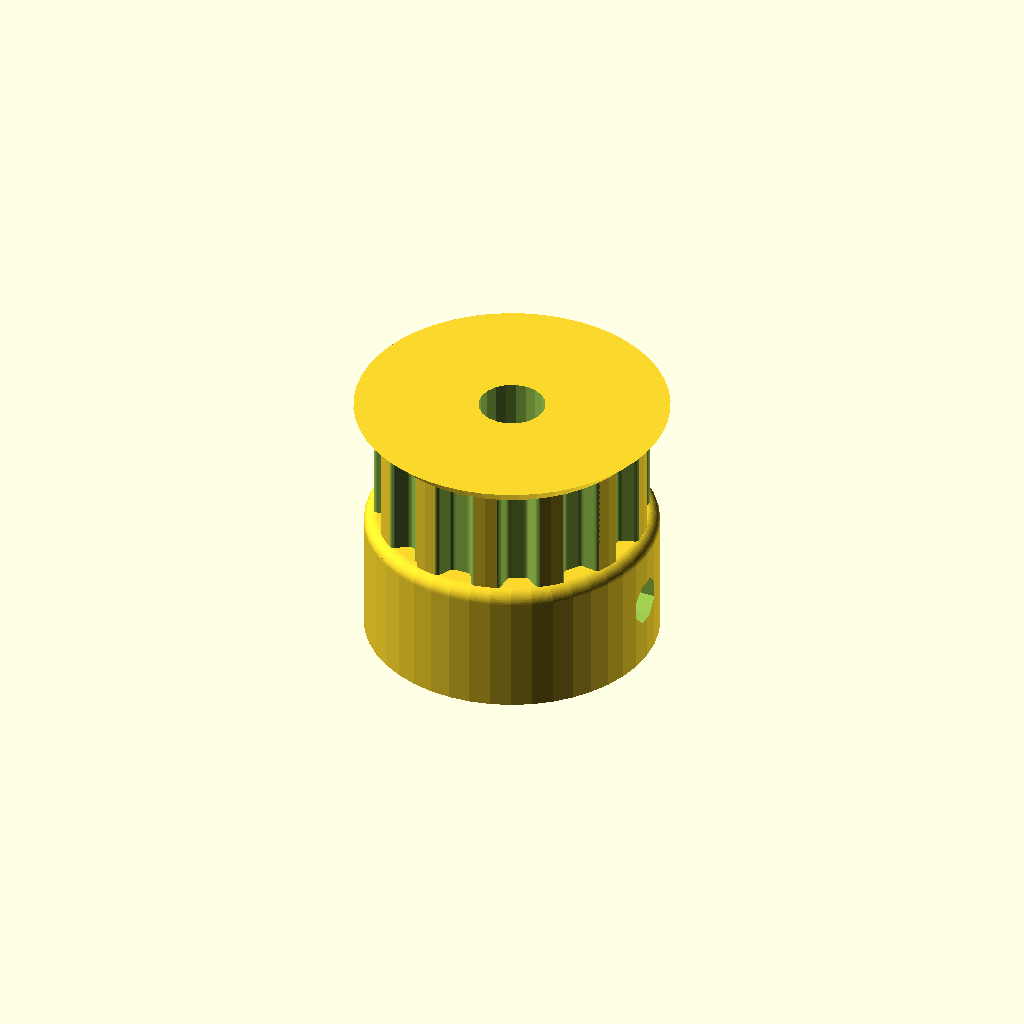
Cell 1: rendered with the file's own defaults.
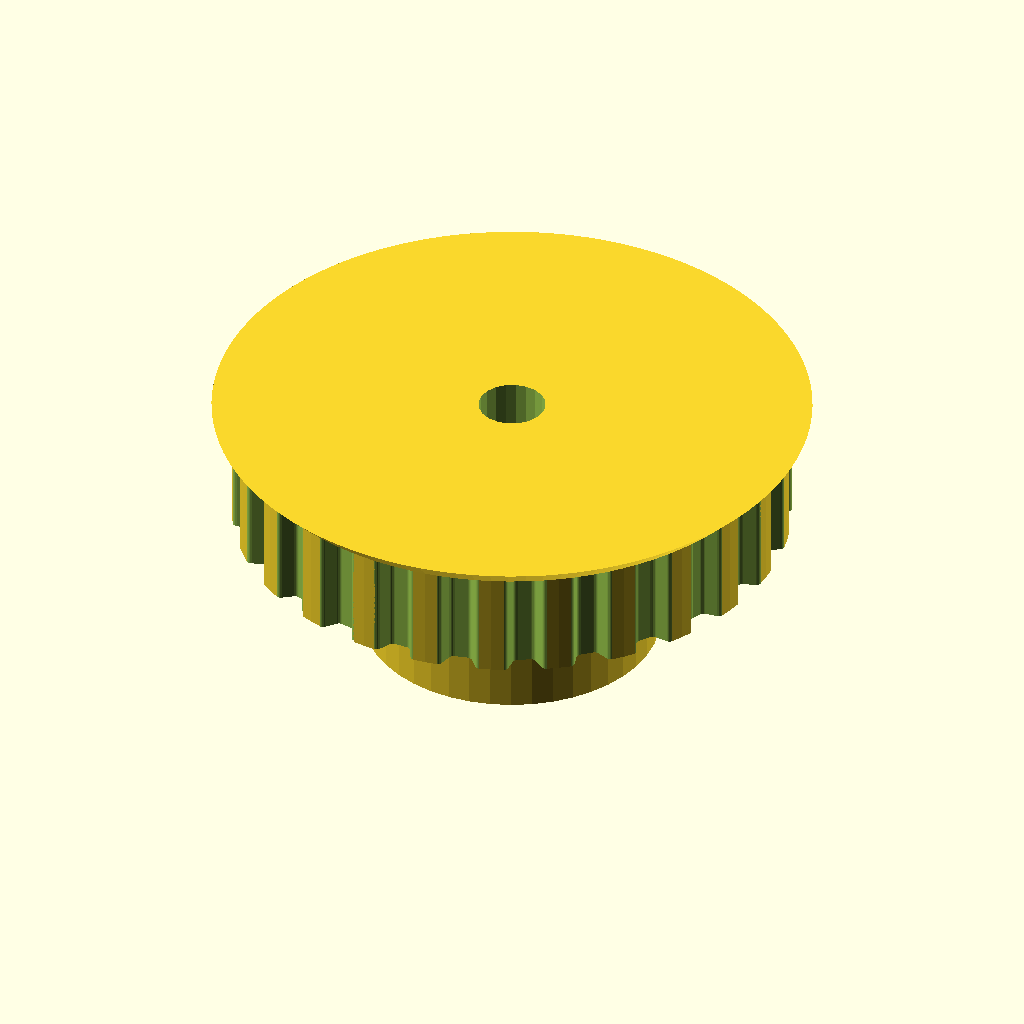
Cell 2: the same model with teeth = 26.
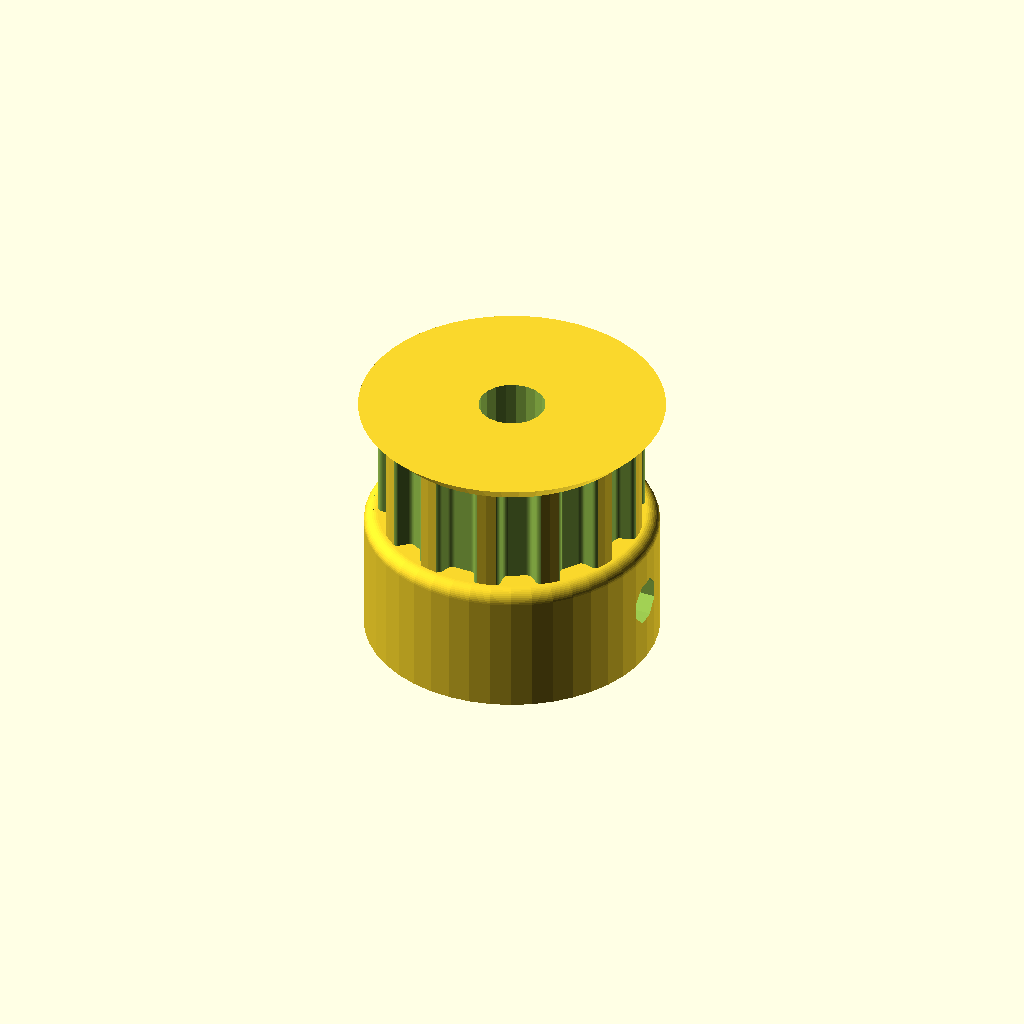
Cell 3: profile = 6 (everything else at default).
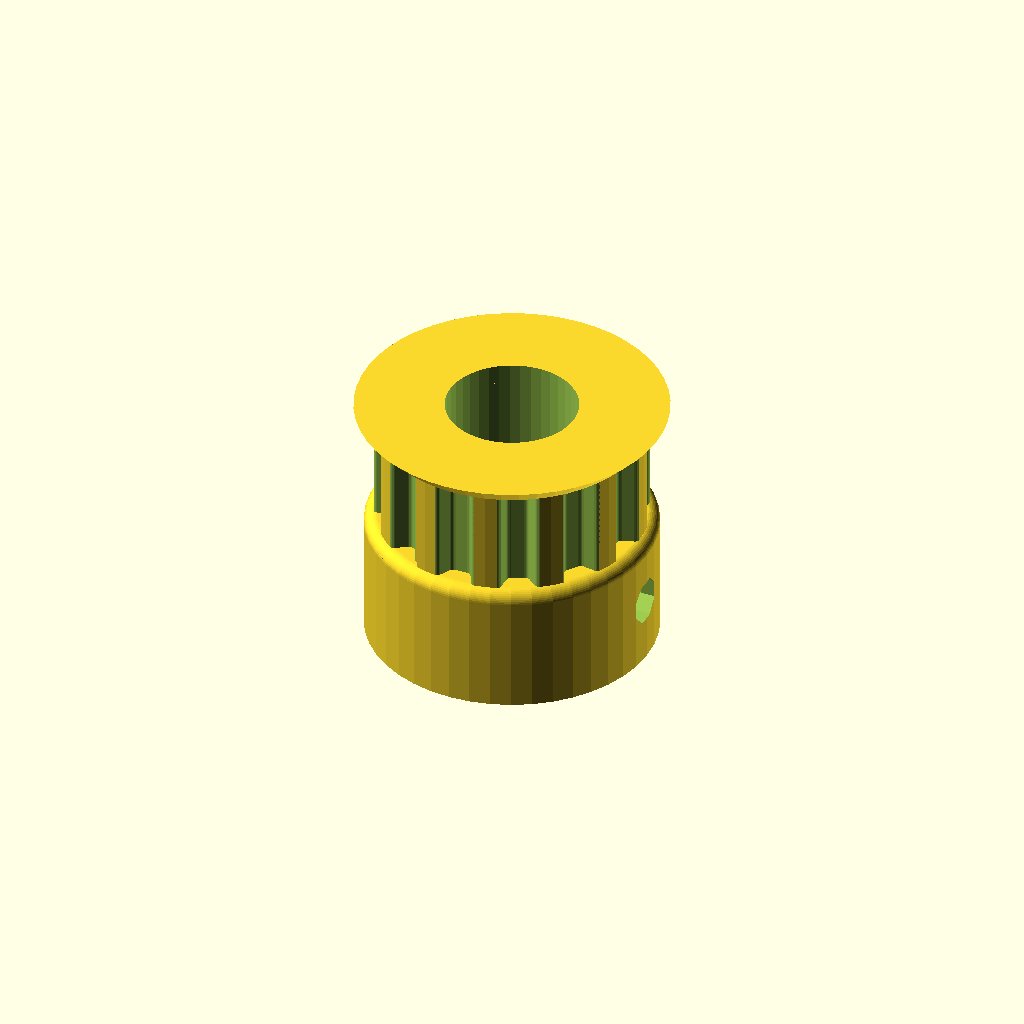
Cell 4: motor_shaft = 10 (everything else at default).
All cells are drawn from one camera (rotation 55°, 0°, 25°, orthographic, colour scheme Cornfield), so only the parameter changes between them.
The OpenSCAD source (CAD-model/Pulley_13T-XL.scad):
// Parametric Pulley with multiple belt profiles
// by droftarts January 2012

// Based on pulleys by:
// http://www.thingiverse.com/thing:11256 by me!
// https://github.com/prusajr/PrusaMendel by Josef Prusa
// http://www.thingiverse.com/thing:3104 by GilesBathgate
// http://www.thingiverse.com/thing:2079 by nophead

// dxf tooth data from http://oem.cadregister.com/asp/PPOW_Entry.asp?company=915217&elementID=07807803/METRIC/URETH/WV0025/F
// pulley diameter checked and modelled from data at http://www.sdp-si.com/D265/HTML/D265T016.html

/**
 * @name Pulley
 * @category Printed
 * @using 1 x m3 nut, normal or nyloc
 * @using 1 x m3x10 set screw or 1 x m3x8 grub screw
 */

516nutdiam=15.2;


// tuneable constants

teeth = 13;			// Number of teeth, standard Mendel T5 belt = 8, gives Outside Diameter of 11.88mm
profile = 3;		// 1=MXL 2=40DP 3=XL 4=H 5=T2.5 6=T5 7=T10 8=AT5 9=HTD_3mm 10=HTD_5mm 11=HTD_8mm 12=GT2_2mm 13=GT2_3mm 14=GT2_5mm

motor_shaft = 5;	// NEMA17 motor shaft exact diameter = 5
m3_dia = 3.5;		// 3mm hole diameter
m3_nut_hex = 1;		// 1 for hex, 0 for square nut
m3_nut_flats = 5.7;	// normal M3 hex nut exact width = 5.5
m3_nut_depth = 2.7;	// normal M3 hex nut exact depth = 2.4, nyloc = 4

retainer = 1;		// Belt retainer above teeth, 0 = No, 1 = Yes
retainer_ht = 1.5;	// height of retainer flange over pulley, standard = 1.5
idler = 0;			// Belt retainer below teeth, 0 = No, 1 = Yes
idler_ht = 1.5;		// height of idler flange over pulley, standard = 1.5

pulley_t_ht = 8;	// length of toothed part of pulley, standard = 12
pulley_b_ht = 10;		// pulley base height, standard = 8. Set to same as idler_ht if you want an idler but no pulley.
pulley_b_dia = 22;	// pulley base diameter, standard = 20
no_of_nuts = 1;		// number of captive nuts required, standard = 1
nut_angle = 90;		// angle between nuts, standard = 90
nut_shaft_distance = 2;	// distance between inner face of nut and shaft, can be negative.




//	********************************
//	** Scaling tooth for good fit **
//	********************************
/*	To improve fit of belt to pulley, set the following constant. Decrease or increase by 0.1mm at a time. We are modelling the *BELT* tooth here, not the tooth on the pulley. Increasing the number will *decrease* the pulley tooth size. Increasing the tooth width will also scale proportionately the tooth depth, to maintain the shape of the tooth, and increase how far into the pulley the tooth is indented. Can be negative */

additional_tooth_width = 0.2; //mm

//	If you need more tooth depth than this provides, adjust the following constant. However, this will cause the shape of the tooth to change.

additional_tooth_depth = 0; //mm

// calculated constants

nut_elevation = pulley_b_ht/2;
m3_nut_points = 2*((m3_nut_flats/2)/cos(30)); // This is needed for the nut trap

// The following set the pulley diameter for a given number of teeth

MXL_pulley_dia = tooth_spacing (2.032,0.254);
40DP_pulley_dia = tooth_spacing (2.07264,0.1778);
XL_pulley_dia = tooth_spacing (5.08,0.254);
H_pulley_dia = tooth_spacing (9.525,0.381);
T2_5_pulley_dia = tooth_spaceing_curvefit (0.7467,0.796,1.026);
T5_pulley_dia = tooth_spaceing_curvefit (0.6523,1.591,1.064);
T10_pulley_dia = tooth_spacing (10,0.93);
AT5_pulley_dia = tooth_spaceing_curvefit (0.6523,1.591,1.064);
HTD_3mm_pulley_dia = tooth_spacing (3,0.381);
HTD_5mm_pulley_dia = tooth_spacing (5,0.5715);
HTD_8mm_pulley_dia = tooth_spacing (8,0.6858);
GT2_2mm_pulley_dia = tooth_spacing (2,0.254);
GT2_3mm_pulley_dia = tooth_spacing (3,0.381);
GT2_5mm_pulley_dia = tooth_spacing (5,0.5715);

// The following calls the pulley creation part, and passes the pulley diameter and tooth width to that module

if ( profile == 1 ) { pulley ( "MXL" , MXL_pulley_dia , 0.508 , 1.321 ); }
if ( profile == 2 ) { pulley ( "40 D.P." , 40DP_pulley_dia , 0.457 , 1.226 ); }
if ( profile == 3 ) { 
//	difference(){
		pulley ( "XL" , XL_pulley_dia , 1.27, 3.051 ); 
//		
//		translate([0,0,7.1])
//		cylinder(r=516nutdiam/2, h=6, $fn=6);
//	}
}
if ( profile == 4 ) { pulley ( "H" , H_pulley_dia ,1.905 , 5.359 ); }
if ( profile == 5 ) { pulley ( "T2.5" , T2_5_pulley_dia , 0.7 , 1.678 ); }
if ( profile == 6 ) { pulley ( "T5" , T5_pulley_dia , 1.19 , 3.264 ); }
if ( profile == 7 ) { pulley ( "T10" , T10_pulley_dia , 2.5 , 6.13 ); }
if ( profile == 8 ) { pulley ( "AT5" , AT5_pulley_dia , 1.19 , 4.268 ); }
if ( profile == 9 ) { pulley ( "HTD 3mm" , HTD_3mm_pulley_dia , 1.289 , 2.27 ); }
if ( profile == 10 ) { pulley ( "HTD 5mm" , HTD_5mm_pulley_dia , 2.199 , 3.781 ); }
if ( profile == 11 ) { pulley ( "HTD 8mm" , HTD_8mm_pulley_dia , 3.607 , 6.603 ); }
if ( profile == 12 ) { pulley ( "GT2 2mm" , GT2_2mm_pulley_dia , 0.764 , 1.494 ); }
if ( profile == 13 ) { pulley ( "GT2 3mm" , GT2_3mm_pulley_dia , 1.169 , 2.31 ); }
if ( profile == 14 ) { pulley ( "GT2 5mm" , GT2_5mm_pulley_dia , 1.969 , 3.952 ); }

// Functions

function tooth_spaceing_curvefit (b,c,d)
	= ((c * pow(teeth,d)) / (b + pow(teeth,d))) * teeth ;

function tooth_spacing(tooth_pitch,pitch_line_offset)
	= (2*((teeth*tooth_pitch)/(3.14159265*2)-pitch_line_offset)) ;

// Main Module

module pulley( belt_type , pulley_OD , tooth_depth , tooth_width )
	{
	echo (str("Belt type = ",belt_type,"; Number of teeth = ",teeth,"; Pulley Outside Diameter = ",pulley_OD,"mm "));
	tooth_distance_from_centre = sqrt( pow(pulley_OD/2,2) - pow((tooth_width+additional_tooth_width)/2,2));
	tooth_width_scale = (tooth_width + additional_tooth_width ) / tooth_width;
	tooth_depth_scale = ((tooth_depth + additional_tooth_depth ) / tooth_depth) ;


//	************************************************************************
//	*** uncomment the following line if pulley is wider than puller base ***
//	************************************************************************

//	translate ([0,0, pulley_b_ht + pulley_t_ht + retainer_ht ]) rotate ([0,180,0])

	difference()
	 {	 
		union()
		{
			//base
	
			if ( pulley_b_ht < 2 ) { echo ("CAN'T DRAW PULLEY BASE, HEIGHT LESS THAN 2!!!"); } else {
				rotate_extrude($fn=pulley_b_dia*2)
				{
						square([pulley_b_dia/2-1,pulley_b_ht]);
						square([pulley_b_dia/2,pulley_b_ht-1]);
						translate([pulley_b_dia/2-1,pulley_b_ht-1]) circle(1);
				}
			}
	
		difference()
			{
			//shaft - diameter is outside diameter of pulley
			
			translate([0,0,pulley_b_ht]) 
			rotate ([0,0,360/(teeth*4)]) 
			cylinder(r=pulley_OD/2,h=pulley_t_ht, $fn=teeth*4);
	
			//teeth - cut out of shaft
		
			for(i=[1:teeth]) 
			rotate([0,0,i*(360/teeth)])
			translate([0,-tooth_distance_from_centre,pulley_b_ht -1]) 
			scale ([ tooth_width_scale , tooth_depth_scale , 1 ]) 
			{
			if ( profile == 1 ) { MXL();}
			if ( profile == 2 ) { 40DP();}
			if ( profile == 3 ) { XL();}
			if ( profile == 4 ) { H();}
			if ( profile == 5 ) { T2_5();}
			if ( profile == 6 ) { T5();}
			if ( profile == 7 ) { T10();}
			if ( profile == 8 ) { AT5();}
			if ( profile == 9 ) { HTD_3mm();}
			if ( profile == 10 ) { HTD_5mm();}
			if ( profile == 11 ) { HTD_8mm();}
			if ( profile == 12 ) { GT2_2mm();}
			if ( profile == 13 ) { GT2_3mm();}
			if ( profile == 14 ) { GT2_5mm();}
			}

			}
			
		//belt retainer / idler
		if ( retainer > 0 ) {translate ([0,0, pulley_b_ht + pulley_t_ht ]) 
		rotate_extrude($fn=teeth*4)  
		polygon([[0,0],[pulley_OD/2,0],[pulley_OD/2 + retainer_ht , retainer_ht],[0 , retainer_ht],[0,0]]);}
		
		if ( idler > 0 ) {translate ([0,0, pulley_b_ht - idler_ht ]) 
		rotate_extrude($fn=teeth*4)  
		polygon([[0,0],[pulley_OD/2 + idler_ht,0],[pulley_OD/2 , idler_ht],[0 , idler_ht],[0,0]]);}
	
		}
	   
		//hole for motor shaft
		translate([0,0,-1])cylinder(r=motor_shaft/2,h=pulley_b_ht + pulley_t_ht + retainer_ht + 2,$fn=motor_shaft*4);
				
		//captive nut and grub screw holes
	
		if ( pulley_b_ht < m3_nut_flats ) { echo ("CAN'T DRAW CAPTIVE NUTS, HEIGHT LESS THAN NUT DIAMETER!!!"); } else {
		if ( (pulley_b_dia - motor_shaft)/2 < m3_nut_depth + 3 ) { echo ("CAN'T DRAW CAPTIVE NUTS, DIAMETER TOO SMALL FOR NUT DEPTH!!!"); } else {
	
			for(j=[1:no_of_nuts]) rotate([0,0,j*nut_angle])
			translate([0,0,nut_elevation])rotate([90,0,0])
	
			union()
			{
				//entrance
				translate([0,-pulley_b_ht/4-0.5,motor_shaft/2+m3_nut_depth/2+nut_shaft_distance]) cube([m3_nut_flats,pulley_b_ht/2+1,m3_nut_depth],center=true);
	
				//nut
				if ( m3_nut_hex > 0 )
					{
						// hex nut
						translate([0,0.25,motor_shaft/2+m3_nut_depth/2+nut_shaft_distance]) rotate([0,0,30]) cylinder(r=m3_nut_points/2,h=m3_nut_depth,center=true,$fn=6);
					} else {
						// square nut
						translate([0,0.25,motor_shaft/2+m3_nut_depth/2+nut_shaft_distance]) cube([m3_nut_flats,m3_nut_flats,m3_nut_depth],center=true);
					}
	
				//grub screw hole
				rotate([0,0,22.5])cylinder(r=m3_dia/2,h=pulley_b_dia/2+1,$fn=8);
			}
		}}
	 }
	   
	}


// Tooth profile modules

module MXL()
	{
	linear_extrude(height=pulley_t_ht+2) polygon([[-0.660421,-0.5],[-0.660421,0],[-0.621898,0.006033],[-0.587714,0.023037],[-0.560056,0.049424],[-0.541182,0.083609],[-0.417357,0.424392],[-0.398413,0.458752],[-0.370649,0.48514],[-0.336324,0.502074],[-0.297744,0.508035],[0.297744,0.508035],[0.336268,0.502074],[0.370452,0.48514],[0.39811,0.458752],[0.416983,0.424392],[0.540808,0.083609],[0.559752,0.049424],[0.587516,0.023037],[0.621841,0.006033],[0.660421,0],[0.660421,-0.5]]);
	}

module 40DP()
	{
	linear_extrude(height=pulley_t_ht+2) polygon([[-0.612775,-0.5],[-0.612775,0],[-0.574719,0.010187],[-0.546453,0.0381],[-0.355953,0.3683],[-0.327604,0.405408],[-0.291086,0.433388],[-0.248548,0.451049],[-0.202142,0.4572],[0.202494,0.4572],[0.248653,0.451049],[0.291042,0.433388],[0.327609,0.405408],[0.356306,0.3683],[0.546806,0.0381],[0.574499,0.010187],[0.612775,0],[0.612775,-0.5]]);
	}

module XL()
	{
	linear_extrude(height=pulley_t_ht+2) polygon([[-1.525411,-1],[-1.525411,0],[-1.41777,0.015495],[-1.320712,0.059664],[-1.239661,0.129034],[-1.180042,0.220133],[-0.793044,1.050219],[-0.733574,1.141021],[-0.652507,1.210425],[-0.555366,1.254759],[-0.447675,1.270353],[0.447675,1.270353],[0.555366,1.254759],[0.652507,1.210425],[0.733574,1.141021],[0.793044,1.050219],[1.180042,0.220133],[1.239711,0.129034],[1.320844,0.059664],[1.417919,0.015495],[1.525411,0],[1.525411,-1]]);
	}

module H()
	{
	linear_extrude(height=pulley_t_ht+2) polygon([[-2.6797,-1],[-2.6797,0],[-2.600907,0.006138],[-2.525342,0.024024],[-2.45412,0.052881],[-2.388351,0.091909],[-2.329145,0.140328],[-2.277614,0.197358],[-2.234875,0.262205],[-2.202032,0.334091],[-1.75224,1.57093],[-1.719538,1.642815],[-1.676883,1.707663],[-1.62542,1.764693],[-1.566256,1.813112],[-1.500512,1.85214],[-1.4293,1.880997],[-1.353742,1.898883],[-1.274949,1.905021],[1.275281,1.905021],[1.354056,1.898883],[1.429576,1.880997],[1.500731,1.85214],[1.566411,1.813112],[1.625508,1.764693],[1.676919,1.707663],[1.719531,1.642815],[1.752233,1.57093],[2.20273,0.334091],[2.235433,0.262205],[2.278045,0.197358],[2.329455,0.140328],[2.388553,0.091909],[2.454233,0.052881],[2.525384,0.024024],[2.600904,0.006138],[2.6797,0],[2.6797,-1]]);
	}

module T2_5()
	{
	linear_extrude(height=pulley_t_ht+2) polygon([[-0.839258,-0.5],[-0.839258,0],[-0.770246,0.021652],[-0.726369,0.079022],[-0.529167,0.620889],[-0.485025,0.67826],[-0.416278,0.699911],[0.416278,0.699911],[0.484849,0.67826],[0.528814,0.620889],[0.726369,0.079022],[0.770114,0.021652],[0.839258,0],[0.839258,-0.5]]);
	}

module T5()
	{
	linear_extrude(height=pulley_t_ht+2) polygon([[-1.632126,-0.5],[-1.632126,0],[-1.568549,0.004939],[-1.507539,0.019367],[-1.450023,0.042686],[-1.396912,0.074224],[-1.349125,0.113379],[-1.307581,0.159508],[-1.273186,0.211991],[-1.246868,0.270192],[-1.009802,0.920362],[-0.983414,0.978433],[-0.949018,1.030788],[-0.907524,1.076798],[-0.859829,1.115847],[-0.80682,1.147314],[-0.749402,1.170562],[-0.688471,1.184956],[-0.624921,1.189895],[0.624971,1.189895],[0.688622,1.184956],[0.749607,1.170562],[0.807043,1.147314],[0.860055,1.115847],[0.907754,1.076798],[0.949269,1.030788],[0.9837,0.978433],[1.010193,0.920362],[1.246907,0.270192],[1.273295,0.211991],[1.307726,0.159508],[1.349276,0.113379],[1.397039,0.074224],[1.450111,0.042686],[1.507589,0.019367],[1.568563,0.004939],[1.632126,0],[1.632126,-0.5]]);
	}

module T10()
	{
	linear_extrude(height=pulley_t_ht+2) polygon([[-3.06511,-1],[-3.06511,0],[-2.971998,0.007239],[-2.882718,0.028344],[-2.79859,0.062396],[-2.720931,0.108479],[-2.651061,0.165675],[-2.590298,0.233065],[-2.539962,0.309732],[-2.501371,0.394759],[-1.879071,2.105025],[-1.840363,2.190052],[-1.789939,2.266719],[-1.729114,2.334109],[-1.659202,2.391304],[-1.581518,2.437387],[-1.497376,2.47144],[-1.408092,2.492545],[-1.314979,2.499784],[1.314979,2.499784],[1.408091,2.492545],[1.497371,2.47144],[1.581499,2.437387],[1.659158,2.391304],[1.729028,2.334109],[1.789791,2.266719],[1.840127,2.190052],[1.878718,2.105025],[2.501018,0.394759],[2.539726,0.309732],[2.59015,0.233065],[2.650975,0.165675],[2.720887,0.108479],[2.798571,0.062396],[2.882713,0.028344],[2.971997,0.007239],[3.06511,0],[3.06511,-1]]);
	}

module AT5()
	{
	linear_extrude(height=pulley_t_ht+2) polygon([[-2.134129,-0.75],[-2.134129,0],[-2.058023,0.005488],[-1.984595,0.021547],[-1.914806,0.047569],[-1.849614,0.082947],[-1.789978,0.127073],[-1.736857,0.179338],[-1.691211,0.239136],[-1.653999,0.305859],[-1.349199,0.959203],[-1.286933,1.054635],[-1.201914,1.127346],[-1.099961,1.173664],[-0.986896,1.18992],[0.986543,1.18992],[1.099614,1.173664],[1.201605,1.127346],[1.286729,1.054635],[1.349199,0.959203],[1.653646,0.305859],[1.690859,0.239136],[1.73651,0.179338],[1.789644,0.127073],[1.849305,0.082947],[1.914539,0.047569],[1.984392,0.021547],[2.057906,0.005488],[2.134129,0],[2.134129,-0.75]]);
	}

module HTD_3mm()
	{
	linear_extrude(height=pulley_t_ht+2) polygon([[-1.135062,-0.5],[-1.135062,0],[-1.048323,0.015484],[-0.974284,0.058517],[-0.919162,0.123974],[-0.889176,0.206728],[-0.81721,0.579614],[-0.800806,0.653232],[-0.778384,0.72416],[-0.750244,0.792137],[-0.716685,0.856903],[-0.678005,0.918199],[-0.634505,0.975764],[-0.586483,1.029338],[-0.534238,1.078662],[-0.47807,1.123476],[-0.418278,1.16352],[-0.355162,1.198533],[-0.289019,1.228257],[-0.22015,1.25243],[-0.148854,1.270793],[-0.07543,1.283087],[-0.000176,1.28905],[0.075081,1.283145],[0.148515,1.270895],[0.219827,1.252561],[0.288716,1.228406],[0.354879,1.19869],[0.418018,1.163675],[0.477831,1.123623],[0.534017,1.078795],[0.586276,1.029452],[0.634307,0.975857],[0.677809,0.91827],[0.716481,0.856953],[0.750022,0.792167],[0.778133,0.724174],[0.800511,0.653236],[0.816857,0.579614],[0.888471,0.206728],[0.919014,0.123974],[0.974328,0.058517],[1.048362,0.015484],[1.135062,0],[1.135062,-0.5]]);
	}

module HTD_5mm()
	{
	linear_extrude(height=pulley_t_ht+2) polygon([[-1.89036,-0.75],[-1.89036,0],[-1.741168,0.02669],[-1.61387,0.100806],[-1.518984,0.21342],[-1.467026,0.3556],[-1.427162,0.960967],[-1.398568,1.089602],[-1.359437,1.213531],[-1.310296,1.332296],[-1.251672,1.445441],[-1.184092,1.552509],[-1.108081,1.653042],[-1.024167,1.746585],[-0.932877,1.832681],[-0.834736,1.910872],[-0.730271,1.980701],[-0.62001,2.041713],[-0.504478,2.09345],[-0.384202,2.135455],[-0.259708,2.167271],[-0.131524,2.188443],[-0.000176,2.198511],[0.131296,2.188504],[0.259588,2.167387],[0.384174,2.135616],[0.504527,2.093648],[0.620123,2.04194],[0.730433,1.980949],[0.834934,1.911132],[0.933097,1.832945],[1.024398,1.746846],[1.108311,1.653291],[1.184308,1.552736],[1.251865,1.445639],[1.310455,1.332457],[1.359552,1.213647],[1.39863,1.089664],[1.427162,0.960967],[1.467026,0.3556],[1.518984,0.21342],[1.61387,0.100806],[1.741168,0.02669],[1.89036,0],[1.89036,-0.75]]);
	}

module HTD_8mm()
	{
	linear_extrude(height=pulley_t_ht+2) polygon([[-3.301471,-1],[-3.301471,0],[-3.16611,0.012093],[-3.038062,0.047068],[-2.919646,0.10297],[-2.813182,0.177844],[-2.720989,0.269734],[-2.645387,0.376684],[-2.588694,0.496739],[-2.553229,0.627944],[-2.460801,1.470025],[-2.411413,1.691917],[-2.343887,1.905691],[-2.259126,2.110563],[-2.158035,2.30575],[-2.041518,2.490467],[-1.910478,2.66393],[-1.76582,2.825356],[-1.608446,2.973961],[-1.439261,3.10896],[-1.259169,3.22957],[-1.069074,3.335006],[-0.869878,3.424485],[-0.662487,3.497224],[-0.447804,3.552437],[-0.226732,3.589341],[-0.000176,3.607153],[0.226511,3.589461],[0.447712,3.552654],[0.66252,3.497516],[0.870027,3.424833],[1.069329,3.33539],[1.259517,3.229973],[1.439687,3.109367],[1.608931,2.974358],[1.766344,2.825731],[1.911018,2.664271],[2.042047,2.490765],[2.158526,2.305998],[2.259547,2.110755],[2.344204,1.905821],[2.411591,1.691983],[2.460801,1.470025],[2.553229,0.627944],[2.588592,0.496739],[2.645238,0.376684],[2.720834,0.269734],[2.81305,0.177844],[2.919553,0.10297],[3.038012,0.047068],[3.166095,0.012093],[3.301471,0],[3.301471,-1]]);
	}

module GT2_2mm()
	{
	linear_extrude(height=pulley_t_ht+2) polygon([[0.747183,-0.5],[0.747183,0],[0.647876,0.037218],[0.598311,0.130528],[0.578556,0.238423],[0.547158,0.343077],[0.504649,0.443762],[0.451556,0.53975],[0.358229,0.636924],[0.2484,0.707276],[0.127259,0.750044],[0,0.76447],[-0.127259,0.750044],[-0.2484,0.707276],[-0.358229,0.636924],[-0.451556,0.53975],[-0.504797,0.443762],[-0.547291,0.343077],[-0.578605,0.238423],[-0.598311,0.130528],[-0.648009,0.037218],[-0.747183,0],[-0.747183,-0.5]]);
	}

module GT2_3mm()
	{
	linear_extrude(height=pulley_t_ht+2) polygon([[-1.155171,-0.5],[-1.155171,0],[-1.065317,0.016448],[-0.989057,0.062001],[-0.93297,0.130969],[-0.90364,0.217664],[-0.863705,0.408181],[-0.800056,0.591388],[-0.713587,0.765004],[-0.60519,0.926747],[-0.469751,1.032548],[-0.320719,1.108119],[-0.162625,1.153462],[0,1.168577],[0.162625,1.153462],[0.320719,1.108119],[0.469751,1.032548],[0.60519,0.926747],[0.713587,0.765004],[0.800056,0.591388],[0.863705,0.408181],[0.90364,0.217664],[0.932921,0.130969],[0.988924,0.062001],[1.065168,0.016448],[1.155171,0],[1.155171,-0.5]]);
	}

module GT2_5mm()
	{
	linear_extrude(height=pulley_t_ht+2) polygon([[-1.975908,-0.75],[-1.975908,0],[-1.797959,0.03212],[-1.646634,0.121224],[-1.534534,0.256431],[-1.474258,0.426861],[-1.446911,0.570808],[-1.411774,0.712722],[-1.368964,0.852287],[-1.318597,0.989189],[-1.260788,1.123115],[-1.195654,1.25375],[-1.12331,1.380781],[-1.043869,1.503892],[-0.935264,1.612278],[-0.817959,1.706414],[-0.693181,1.786237],[-0.562151,1.851687],[-0.426095,1.9027],[-0.286235,1.939214],[-0.143795,1.961168],[0,1.9685],[0.143796,1.961168],[0.286235,1.939214],[0.426095,1.9027],[0.562151,1.851687],[0.693181,1.786237],[0.817959,1.706414],[0.935263,1.612278],[1.043869,1.503892],[1.123207,1.380781],[1.195509,1.25375],[1.26065,1.123115],[1.318507,0.989189],[1.368956,0.852287],[1.411872,0.712722],[1.447132,0.570808],[1.474611,0.426861],[1.534583,0.256431],[1.646678,0.121223],[1.798064,0.03212],[1.975908,0],[1.975908,-0.75]]);
	}
Parameter table extracted from the source (name, type, default, range or options):
teeth: number, default 13
profile: number, default 3
motor_shaft: number, default 5
m3_dia: number, default 3.5
m3_nut_hex: number, default 1
m3_nut_flats: number, default 5.7
m3_nut_depth: number, default 2.7
retainer: number, default 1
retainer_ht: number, default 1.5
idler: number, default 0
idler_ht: number, default 1.5
pulley_t_ht: number, default 8
pulley_b_ht: number, default 10
pulley_b_dia: number, default 22
no_of_nuts: number, default 1
nut_angle: number, default 90
nut_shaft_distance: number, default 2
additional_tooth_width: number, default 0.2
additional_tooth_depth: number, default 0
